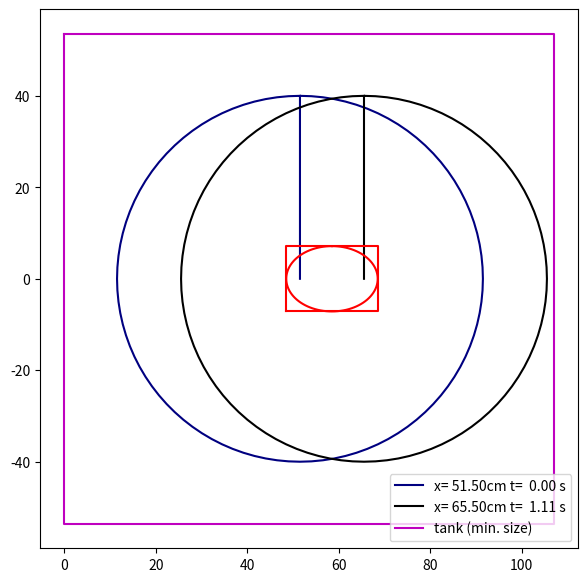

The matplotlib source for this figure:
import math as m
import matplotlib.pyplot as plt

def not_a_num(number):
    '''Will check to see if the value passed to the functions is a float or and int'''
    if type(number)!=int and type(number)!=float:
        return True
    else:
        return False

def check_given(R,c,v,n):
    '''Will check to see if the numbers passed to functions are within 
    acceptable ranges. Will print warnings and replace offencing data
    with defaults to allow program to continue.'''
    # check inputs are correct types
    if not_a_num(R):
        print('WARNING: R must be number  \nSet to default 1.0 ')
        R = 1.0
    if not_a_num(c):
        print('WARNING: c must be number  \nSet to default 18.0 ')
        c = 18.0
    if not_a_num(v):
        print('WARNING: v must be number  \nSet to default v*0.7 ')
        v= 0.7*c
    if type(n)!= int:
        print('WARNING: n must be an integer \n Set to default 2 ')
        n = 2
        
    # check number ranges    
    if R<=0 or R>200.:
        print('WARNING: Check range of R.  \nSet to default 1.0 ')
        R = 1.0
    if c<=0:
        print('WARNING: Check range of c.  \nSet to default of 18.0 ')
        c = 18.0
    if v<=0 or v>c:
        print('WARNING: Check range of v.  \nSet to default 0.7c ')
        v = 0.7*c
    if  n<2:
        print('WARNING: Check range of n.  \nset to default 2.0 ')
        n = 2
        
    return R,c,v,n



def find_dx_dt():
    '''Calculates the most important values: dx and dt
    dx = how much the plunger must move
    dt = the time this move must be executed
    '''
    dt = R/n/c
    dx = R*v/n/c
    return dx,dt

def find_ellipse_data():
    '''Finds the data for the small ellipses
    a = major axis
    b = minor axis
    f = the focal length (often denoted with c in math texts but avoided here)
    (n-1) = number of small ellipses
    tf = the time required for the wave to travel 1/2 the distance from f to 
    perimeter ellipse and back to second f
    '''
    b = R/2/n/c*m.sqrt(c**2-v**2)
    tf = R/2/n/c
    a = c*tf    
    f = v*tf
    return a,b,f,tf  



def find_timing():
    ''' Calculates additional timing details:
    1) t_str = intial time delay from first impression to actual start of 
     simulation in sweetspot
    2) t_sim = length of time waves are simulating effect in sweetspot
    3) t_end = the end of the sim in the sweetspot'''
    t_str = R/c
    t_sim = 2*tf*(n-1)
    t_end = R/c+t_sim
    return t_str,t_sim,t_end

def find_sweetspot():
    '''finds the length and width of the sweetspot surrounding the 
    small ellipses
    (0,0) is set at the left most focal point for the n=0 impression'''
    x_one_ellipse = 2*a
    n_f = 2*(n-2)
    x_f_stuffed = n_f*f
    dx_sweet = x_one_ellipse+x_f_stuffed
    # Calculate the y "sweet spot" where simulation will take place
    dy_sweet = 2*b
    sweet_l = -(a-f)# R-(a-f)
    sweet_r = sweet_l+dx_sweet
    sweet_t =b
    sweet_b =-b
    return sweet_l,sweet_r,sweet_t,sweet_b

def find_tanksize():
    '''Calculates the dimentions the rectagular tank required to hold the simulation.
    Rough notes are provided in comments for development of equations, 
    but without diagrams a shortcut is used. See notes provided in website for 
    better development with diagrams.'''
    # wave must travel from y = +R up to top wall at c and reflect back
    # to y = b
    # additional distance traveled is -(R+c*t_sim) 
    # To find top position of tank wall, add all 3 and divide by 2
    tanks_t =  (R+b+c*t_sim+R)/2
    tanks_b = -tanks_t
    # wave must travel from x = -R out to left wall at -c and reflect back
    # to x = -(a-f)
    # additional distance traveled is -(R+c*t_sim) 
    # To find left hand position of tank wall, add all 3 and divide by 2
    tanks_l = (-R -
              (a-f)-
              (R+c*t_sim))  /2
                
    # wave must traval distance from x = R + (n-1)*dx out to right wall at +c 
    #   and reflect back to x = (n-1)dx +(a-f)
    #   additional distance traveled is R.
    # To find right hand position of tank wall, add all 3 and divide by 2
    tanks_r = ((R + (n-1)*dx) + 
               (n-1)*dx+(a-f)   +
                R ) /2
    return tanks_l,tanks_r,tanks_t,tanks_b


def print_data():
    '''Prints given and all data calculated from that given'''
    print('Given:' )
    print('R = radius of plunger     = {:5.2f} cm'.format(R))
    print('c = speed of water wave   = {:5.2f} cm/s'.format(c))
    print('v = simulated velocity    = {:5.2f} cm/s'.format(v))
    print('n = number of impressions = {}'.format(n))
    print('\nImportant Results:')
    print('x_start = starting impression     = {:5.2f} cm'.
          format(R*(3/2-(1+v/c)/4/n)))
    print('dx = distance between impressions = {:5.2f} cm'.format(dx))
    print('dt = time between impressions     = {:5.2f} s'.format(dt) )

    print('\nAdditional Timing details of sim:')
    print('time after first impression to start of sim \t= {:5.2f}s'.format(t_str))
    print('time for sim                 \t\t\t= {:5.2f}s'.format( n-1,2*tf,t_sim))
    print('time after first impression to end of sim \t= {:5.2f}s'.format(t_end))
    print('\nEllipse details:')
    print('(n-1) = number of ellipses   = {:5.2f}'.format((n-1)))
    print('a   = length of major axis = {:5.2f} cm'.format(a))
    print('b   = length of minor axis = {:5.2f} cm'.format(b))
    print('f   = focal length         = {:5.2f} cm'.format(f))
    print('\nSweetspot Size:')
    print('x sweet spot\t\t= {:5.2f} cm'.format(sweet_r-sweet_l))
    print('y sweet spot\t\t= {:5.2f} cm'.format(sweet_t-sweet_b))
    print('\nTank Size')
    print('y tank \t\t\t= {:5.2f} cm'.format(tanks_t-tanks_b))
    print('x tank \t\t\t= {:5.2f} cm'.format(tanks_r-tanks_l))
   
def ellipse(xcenter=0.0,ycenter=0.0,a=1.0,b=1.0,num_points = 30):
    '''Lists xs and ys are cleared then data for an ellipse installed.
      1) ellipse center is on (xcenter,ycenter)
      2) a = major axis (x-axis)
      3) b = minor axis (y-axis)
      4) num_points = number of points in ellipse
    '''
    xs=[]
    ys=[]
    angle_inc = 2*m.pi/num_points
    for num in range(0,num_points+1):
        xs.append(a*m.cos(num*angle_inc+m.pi/2)+xcenter)
        ys.append(b*m.sin(num*angle_inc+m.pi/2)+ycenter)
    return xs,ys

def ellipse_plus_c(xcenter=0.0,ycenter=0.0,a=1.0,b=1.0,num_points = 30):
    '''Calls ellipse() to install data for an ellipse, 
    then adds the center to coordinate list (xs,ys)'''
    xs,ys = ellipse(xcenter,ycenter,a,b,num_points)
    xs.append(xcenter)
    ys.append(ycenter)
    return xs,ys

def draw_tank(show_waves_at_end=False):
    '''draws the tank, '''
    # set defaults for image
    plt.figure(figsize=(7,7))
    color_tank = 'm'
    color_sweet = 'r'
    color_ellipses = 'r'
   
    # Draw in size of unwanted waves at end of simulation
    # NOTE: Used to check formulas. May be of use but  
    # will likely end up as dead code with no future use.
    if show_waves_at_end:
        for i in range(0,n):
            xs,ys = ellipse_plus_c(2*i*f-tanks_l,0.0,2*R+c*((n-1)-i)*dt,
                                   2*R+c*((n-1)-i)*dt,100)
            grey = 1.0-(i+1)/n
            col=(0,0,grey)
            time = 'x= {:5.2f}cm t= {:5.2f} s'.format(2*i*f-tanks_l,i*dt)
            plt.plot(xs,ys,color=col)
    
    # draw in placement of impressions of plunger
    for i in range(0,n):
        xs,ys = ellipse_plus_c(2*i*f-tanks_l,0.0,R,R,100)
        grey = 1.0-(i+1)/n
        col=(0,0,grey)
        time = 'x= {:5.2f}cm t= {:5.2f} s'.format(2*i*f-tanks_l,i*dt)
        plt.plot(xs,ys,color=col,label=time)
        
            
    # draw in tank or tank
    xs=[0.0,tanks_r-tanks_l,tanks_r-tanks_l,0.0,0.0]
    ys=[tanks_t,tanks_t,tanks_b,tanks_b,tanks_t]
    plt.plot(xs,ys,'-',color = color_tank,label ='tank (min. size)')

    # small ellipses
    for i in range(0,(n-1)):
        xs,ys = ellipse(f+2*f*i-tanks_l,0.0,a,b,100)
        plt.plot(xs,ys,'-',color = color_ellipses)
    # sweetspot around small ellipses    
    xs=[sweet_l-tanks_l,sweet_l-tanks_l,sweet_r-tanks_l,
        sweet_r-tanks_l,sweet_l-tanks_l]
    ys=[sweet_b,sweet_t,sweet_t,sweet_b,sweet_b]
    plt.plot(xs,ys,'-',color = color_sweet)

    plt.axis('scaled')
    plt.legend(loc='lower right')
    plt.show()
    


R = 40.0
c = 18.0 
v = c*0.7
n = 2

R,c,v,n =check_given(R,c,v,n)
dx,dt = find_dx_dt()
a,b,f,tf = find_ellipse_data()

t_str,t_sim,t_end = find_timing()
sweet_l,sweet_r,sweet_t,sweet_b = find_sweetspot()
tanks_l,tanks_r,tanks_t,tanks_b = find_tanksize()

print_data()
draw_tank(show_waves_at_end=False)


